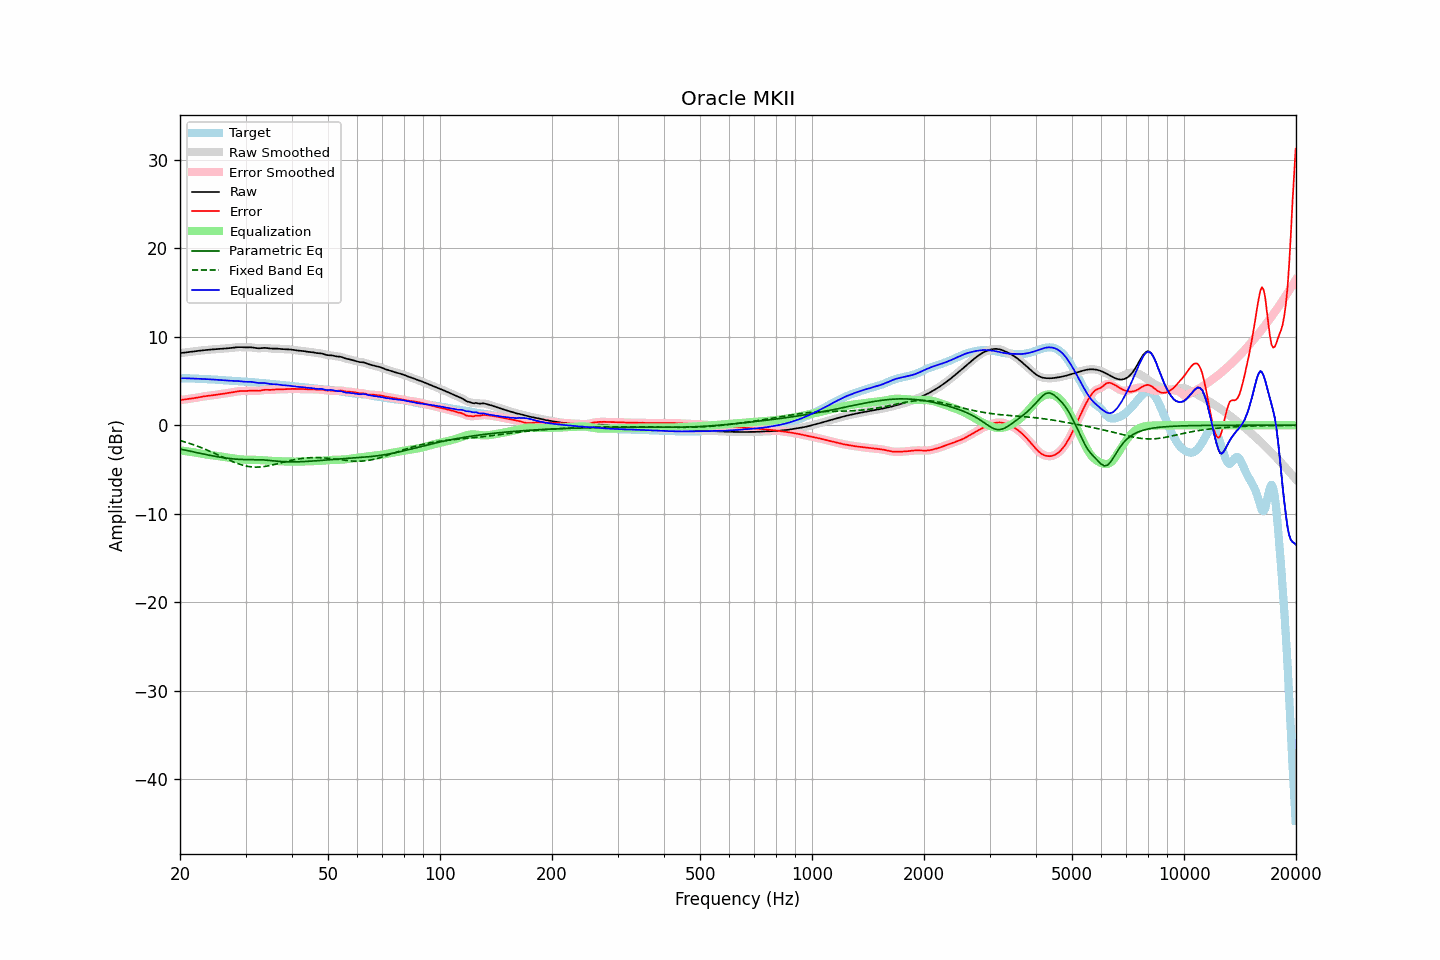

The data file committed next to this chart (first rows):
frequency, raw, error, smoothed, error_smoothed, equalization, parametric_eq, fixed_band_eq, equalized_raw, equalized_smoothed, target
20.00, 8.15, 2.84, 8.15, 2.84, -2.85, -2.69, -1.73, 5.31, 5.31, 5.31
20.20, 8.18, 2.87, 8.18, 2.87, -2.87, -2.73, -1.78, 5.31, 5.31, 5.31
20.40, 8.20, 2.89, 8.20, 2.89, -2.89, -2.76, -1.83, 5.31, 5.31, 5.31
20.61, 8.23, 2.92, 8.22, 2.92, -2.91, -2.80, -1.89, 5.31, 5.31, 5.31
20.81, 8.24, 2.94, 8.24, 2.94, -2.94, -2.84, -1.94, 5.31, 5.31, 5.31
21.02, 8.26, 2.96, 8.26, 2.96, -2.96, -2.88, -2.00, 5.30, 5.30, 5.30
21.23, 8.28, 2.98, 8.28, 2.98, -2.99, -2.92, -2.06, 5.30, 5.30, 5.30
21.44, 8.31, 3.01, 8.31, 3.01, -3.01, -2.96, -2.12, 5.29, 5.29, 5.30
21.66, 8.33, 3.04, 8.33, 3.04, -3.04, -3.00, -2.18, 5.29, 5.29, 5.29
21.87, 8.35, 3.07, 8.35, 3.07, -3.07, -3.04, -2.24, 5.28, 5.28, 5.28
22.09, 8.38, 3.11, 8.38, 3.11, -3.11, -3.08, -2.31, 5.27, 5.27, 5.27
22.31, 8.40, 3.14, 8.40, 3.14, -3.14, -3.12, -2.37, 5.26, 5.26, 5.26
22.54, 8.43, 3.17, 8.43, 3.17, -3.17, -3.16, -2.44, 5.25, 5.25, 5.25
22.76, 8.45, 3.21, 8.45, 3.21, -3.20, -3.19, -2.51, 5.24, 5.24, 5.24
22.99, 8.47, 3.24, 8.47, 3.24, -3.24, -3.23, -2.58, 5.23, 5.23, 5.23
23.22, 8.49, 3.27, 8.49, 3.27, -3.26, -3.27, -2.66, 5.22, 5.22, 5.22
23.45, 8.51, 3.29, 8.51, 3.29, -3.29, -3.31, -2.73, 5.21, 5.21, 5.21
23.69, 8.52, 3.32, 8.52, 3.32, -3.32, -3.34, -2.81, 5.21, 5.21, 5.20
23.92, 8.54, 3.34, 8.54, 3.34, -3.34, -3.38, -2.89, 5.20, 5.20, 5.20
24.16, 8.55, 3.36, 8.55, 3.36, -3.36, -3.42, -2.97, 5.19, 5.19, 5.19
24.40, 8.57, 3.39, 8.57, 3.39, -3.39, -3.45, -3.05, 5.18, 5.18, 5.18
24.65, 8.58, 3.41, 8.58, 3.41, -3.41, -3.48, -3.13, 5.17, 5.17, 5.17
24.89, 8.59, 3.43, 8.59, 3.43, -3.44, -3.52, -3.22, 5.15, 5.15, 5.16
25.14, 8.60, 3.46, 8.60, 3.46, -3.46, -3.55, -3.30, 5.14, 5.14, 5.14
25.39, 8.61, 3.49, 8.62, 3.49, -3.49, -3.58, -3.38, 5.12, 5.12, 5.13
25.65, 8.63, 3.52, 8.63, 3.52, -3.52, -3.61, -3.47, 5.11, 5.11, 5.11
25.91, 8.65, 3.55, 8.65, 3.55, -3.55, -3.64, -3.55, 5.10, 5.10, 5.10
26.16, 8.66, 3.58, 8.66, 3.58, -3.57, -3.67, -3.64, 5.09, 5.09, 5.08
26.43, 8.68, 3.61, 8.68, 3.61, -3.60, -3.69, -3.72, 5.08, 5.08, 5.07
26.69, 8.69, 3.63, 8.69, 3.63, -3.63, -3.72, -3.81, 5.06, 5.06, 5.06
26.96, 8.71, 3.65, 8.71, 3.65, -3.66, -3.74, -3.89, 5.05, 5.05, 5.05
27.23, 8.72, 3.68, 8.72, 3.68, -3.69, -3.76, -3.97, 5.03, 5.04, 5.05
27.50, 8.74, 3.70, 8.74, 3.71, -3.72, -3.78, -4.05, 5.02, 5.02, 5.04
27.77, 8.76, 3.74, 8.76, 3.74, -3.75, -3.80, -4.13, 5.02, 5.02, 5.03
28.05, 8.79, 3.78, 8.79, 3.78, -3.78, -3.82, -4.20, 5.01, 5.01, 5.01
28.33, 8.81, 3.81, 8.81, 3.81, -3.80, -3.83, -4.27, 5.01, 5.01, 5.00
28.62, 8.83, 3.84, 8.82, 3.84, -3.83, -3.84, -4.34, 5.00, 5.00, 4.98
28.90, 8.83, 3.86, 8.83, 3.86, -3.85, -3.85, -4.40, 4.99, 4.98, 4.97
29.19, 8.83, 3.87, 8.83, 3.87, -3.86, -3.86, -4.46, 4.96, 4.96, 4.96
29.48, 8.82, 3.87, 8.82, 3.87, -3.88, -3.87, -4.51, 4.94, 4.94, 4.95
29.78, 8.81, 3.87, 8.81, 3.87, -3.89, -3.87, -4.56, 4.92, 4.92, 4.94
30.08, 8.80, 3.88, 8.81, 3.88, -3.90, -3.88, -4.60, 4.91, 4.91, 4.93
30.38, 8.81, 3.89, 8.81, 3.89, -3.90, -3.88, -4.64, 4.91, 4.91, 4.92
30.68, 8.81, 3.91, 8.81, 3.91, -3.90, -3.88, -4.67, 4.91, 4.91, 4.90
30.99, 8.81, 3.92, 8.81, 3.92, -3.90, -3.88, -4.69, 4.91, 4.91, 4.89
31.30, 8.79, 3.92, 8.79, 3.92, -3.90, -3.88, -4.71, 4.89, 4.89, 4.87
31.61, 8.77, 3.91, 8.77, 3.91, -3.90, -3.88, -4.72, 4.87, 4.86, 4.86
31.93, 8.73, 3.90, 8.74, 3.90, -3.91, -3.88, -4.73, 4.83, 4.83, 4.84
32.24, 8.71, 3.89, 8.71, 3.89, -3.92, -3.88, -4.73, 4.80, 4.80, 4.82
32.57, 8.70, 3.89, 8.70, 3.90, -3.93, -3.89, -4.72, 4.77, 4.78, 4.80
32.89, 8.71, 3.92, 8.71, 3.92, -3.94, -3.89, -4.71, 4.77, 4.77, 4.79
33.22, 8.72, 3.95, 8.72, 3.95, -3.95, -3.90, -4.69, 4.77, 4.77, 4.77
33.55, 8.74, 3.99, 8.74, 3.99, -3.96, -3.91, -4.67, 4.78, 4.77, 4.75
33.89, 8.74, 4.01, 8.74, 4.00, -3.98, -3.93, -4.65, 4.77, 4.76, 4.74
34.23, 8.73, 4.01, 8.73, 4.01, -3.99, -3.95, -4.62, 4.74, 4.73, 4.72
34.57, 8.71, 4.01, 8.71, 4.00, -4.01, -3.96, -4.58, 4.70, 4.70, 4.70
34.92, 8.68, 4.00, 8.68, 4.00, -4.02, -3.98, -4.55, 4.66, 4.67, 4.68
35.27, 8.67, 4.00, 8.67, 4.00, -4.02, -4.00, -4.50, 4.64, 4.65, 4.67
35.62, 8.67, 4.02, 8.67, 4.02, -4.03, -4.02, -4.46, 4.64, 4.64, 4.65
35.97, 8.67, 4.04, 8.67, 4.04, -4.03, -4.04, -4.42, 4.64, 4.63, 4.63
... 635 more rows
